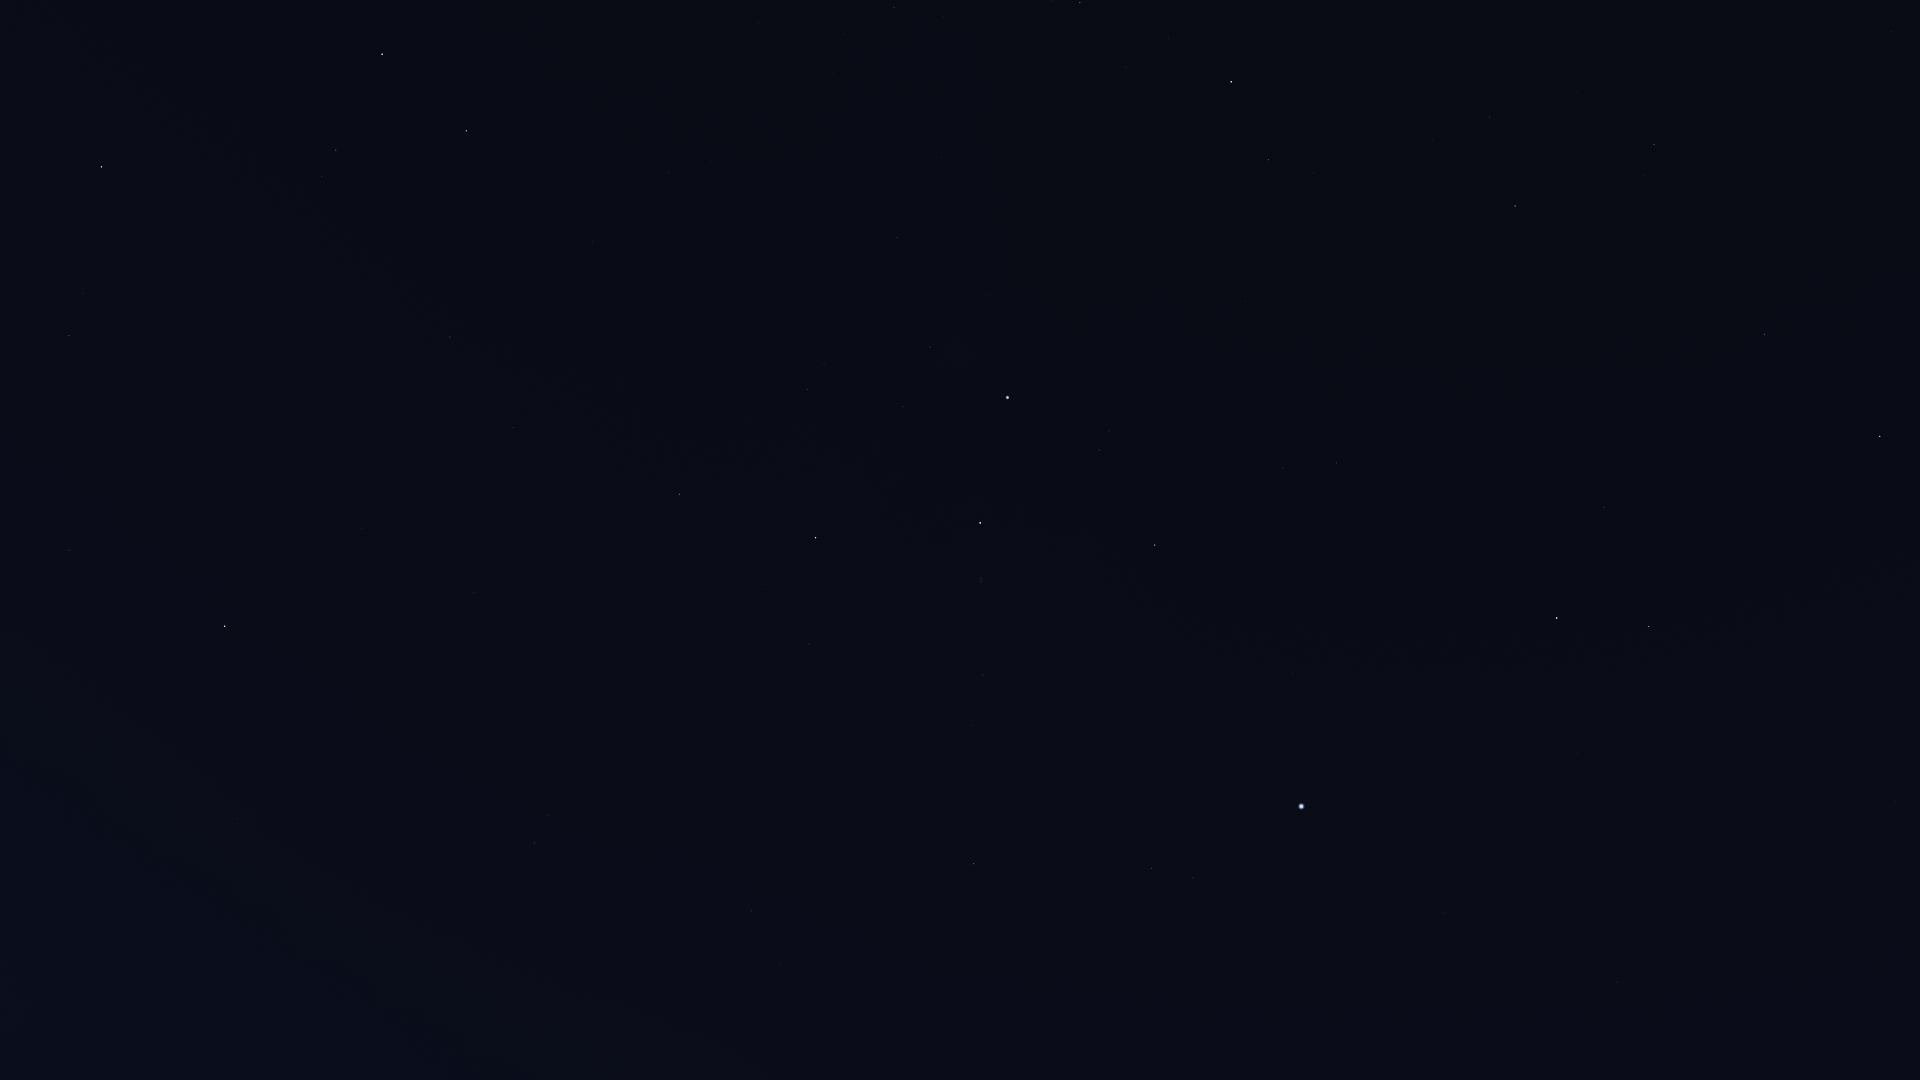

The file beside this chart, header and first rows:
Star_ID, Name, X, Y
79992, HIP 79992, 1895, 802
80076, Hunor, 1883, 929
80331, Athebyne, 1880, 436
80838, Ogma, 1830, 988
81126, HIP 81126, 1826, 890
81833, HIP 81833, 1774, 967
83608, Alrakis, 1743, 595
83895, Aldhibah, 1765, 334
84380, HIP 84380, 1617, 983
84606, HIP 84606, 1609, 969
85112, HIP 85112, 1582, 964
85670, Rastaban, 1649, 627
86414, HIP 86414, 1578, 754
86614, Dziban, 1717, 176
86782, Alruba, 1613, 582
87585, Grumium, 1604, 507
87808, HIP 87808, 1445, 913
87833, Eltanin, 1557, 618
87933, HIP 87933, 1366, 1071
88794, HIP 88794, 1318, 1060
90344, Fafnir, 1587, 294
91262, Vega, 1302, 806
91852, Xihe, 1253, 834
92420, Sheliak, 1193, 878
92791, HIP 92791, 1217, 803
93194, Sulafat, 1151, 868
94376, Altais, 1515, 206
94481, Aladfar, 1176, 719
95771, Anser, 937, 925
95853, HIP 95853, 1283, 468
95947, Albireo, 974, 864
96078, Uruk, 812, 1050
96100, Alsafi, 1506, 146
96757, Sham, 802, 998
96837, HIP 96837, 790, 1003
97165, Fawaris, 1155, 545
97365, HIP 97365, 781, 965
98110, HIP 98110, 983, 675
98337, HIP 98337, 752, 911
98543, HIP 98543, 863, 775
98920, HIP 98920, 735, 881
99894, Chechia, 455, 1079
100453, Sadr, 980, 523
101421, Aldulfin, 497, 909
101769, Rotanev, 535, 843
101958, Sualocin, 548, 816
102098, Deneb, 1008, 398
102488, Aljanah, 816, 538
103527, Musica, 398, 813
104521, HIP 104521, 344, 773
104780, Solaris, 412, 696
104858, HIP 104858, 327, 757
104987, Kitalpha, 238, 819
105199, Alderamin, 1231, 82
105570, HIP 105570, 241, 765
107136, Azelfafage, 985, 152
107310, HIP 107310, 571, 393
107315, Enif, 225, 626
107354, HIP 107354, 513, 428
109176, HIP 109176, 450, 337
... 15 more rows
